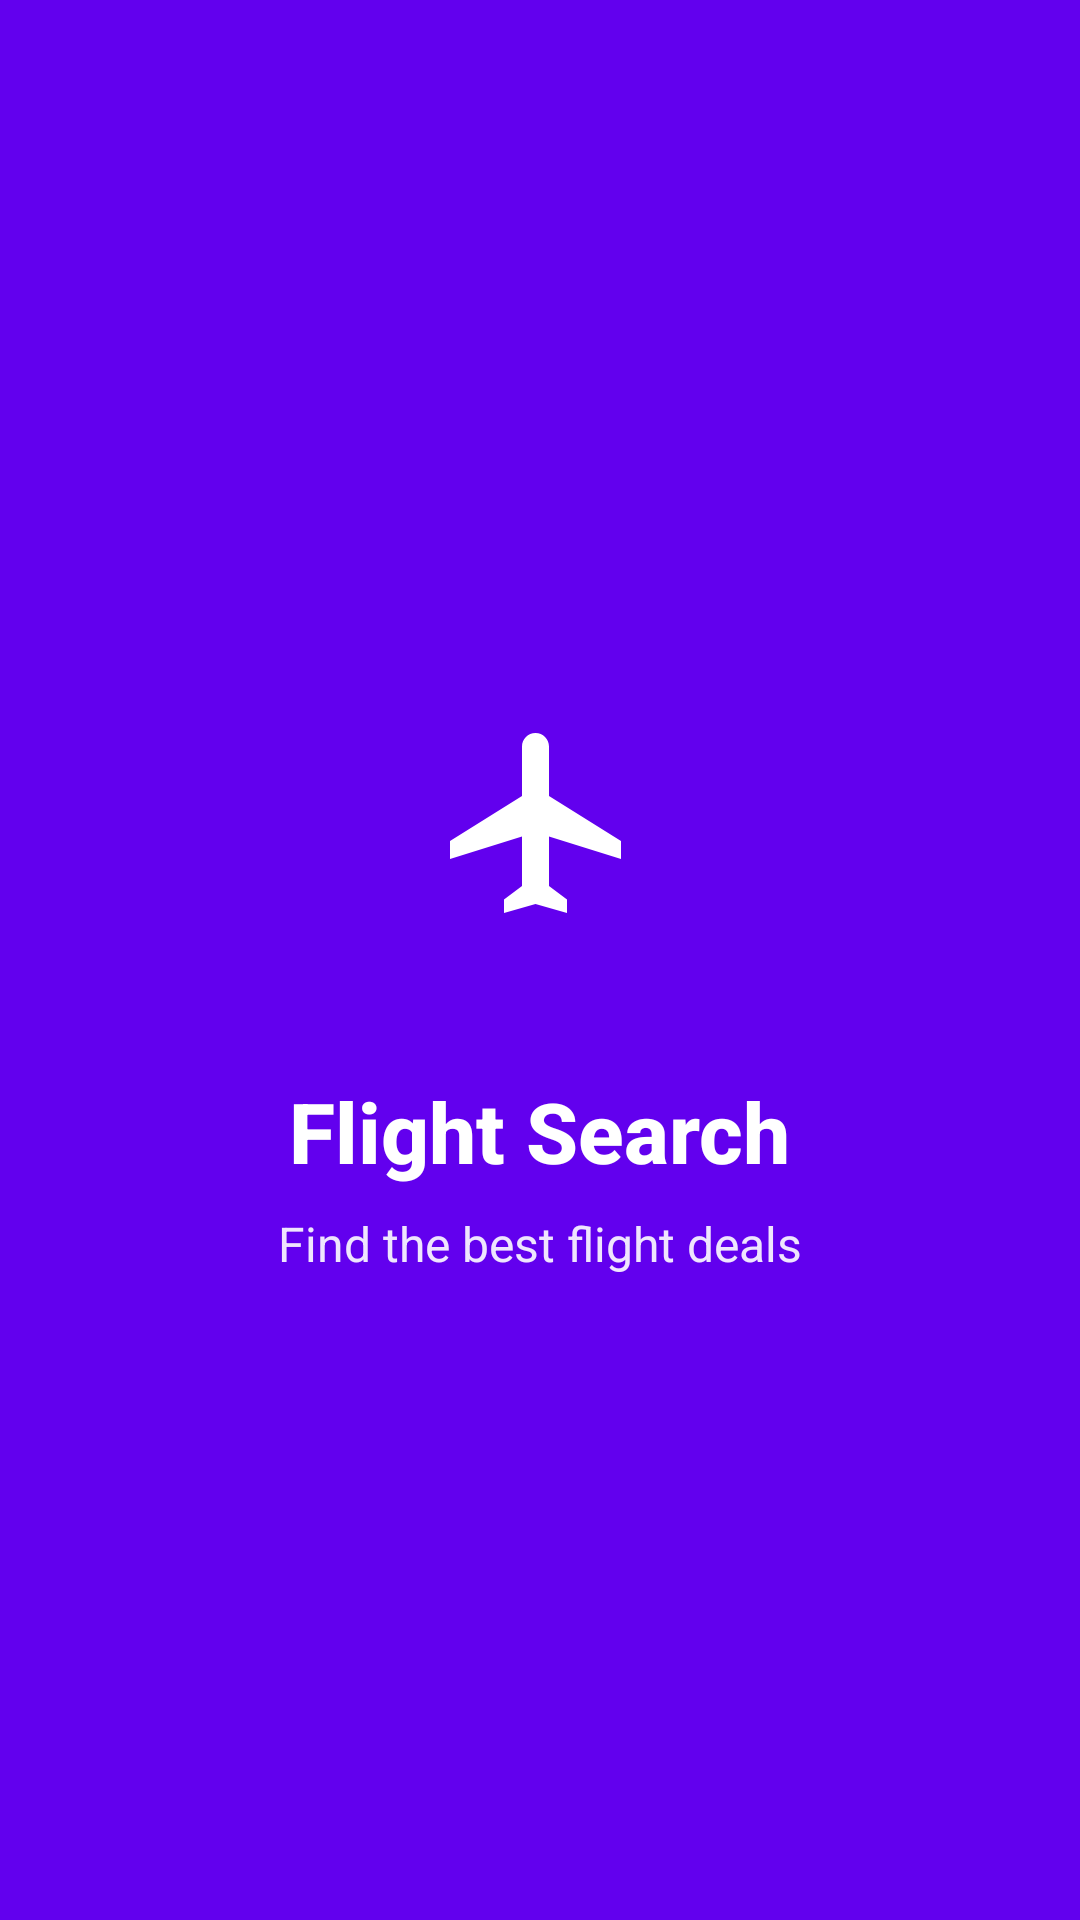

This screen was rendered from an Android layout file. Write that file and the resources it references.
<!-- AndroidManifest.xml: activity theme Theme.App.Splash -->
<!-- res/layout/activity_splash.xml -->
<?xml version="1.0" encoding="utf-8"?>
<FrameLayout xmlns:android="http://schemas.android.com/apk/res/android"
    xmlns:app="http://schemas.android.com/apk/res-auto"
    xmlns:tools="http://schemas.android.com/tools"
    android:layout_width="match_parent"
    android:layout_height="match_parent"
    android:background="@color/primary_color"
    android:clickable="true"
    android:focusable="true"
    tools:context=".SplashActivity">

    <LinearLayout
        android:layout_width="wrap_content"
        android:layout_height="wrap_content"
        android:layout_gravity="center"
        android:gravity="center"
        android:orientation="vertical">

        <ImageView
            android:layout_width="120dp"
            android:layout_height="120dp"
            android:src="@drawable/ic_plane"
            android:contentDescription="@string/app_name"
            android:padding="24dp"
            app:tint="@android:color/white" />

        <TextView
            android:layout_width="wrap_content"
            android:layout_height="wrap_content"
            android:layout_marginTop="24dp"
            android:text="@string/app_name"
            android:textColor="@android:color/white"
            android:textSize="28sp"
            android:textStyle="bold"
            android:fontFamily="sans-serif-medium" />

        <TextView
            android:layout_width="wrap_content"
            android:layout_height="wrap_content"
            android:layout_marginTop="8dp"
            android:text="@string/find_best_flights"
            android:textColor="@android:color/white"
            android:textSize="16sp"
            android:alpha="0.9" />

    </LinearLayout>

</FrameLayout>
<!-- resources referenced by this layout -->
<resources>
  <color name="primary_color">#6200EE</color>
  <!-- drawable ic_plane (drawable) -->
  <?xml version="1.0" encoding="utf-8"?>
  <vector xmlns:android="http://schemas.android.com/apk/res/android"
      android:width="24dp"
      android:height="24dp"
      android:viewportWidth="24"
      android:viewportHeight="24">
      <path
          android:fillColor="#FF000000"
          android:pathData="M21,16v-2l-8,-5V3.5c0,-0.83 -0.67,-1.5 -1.5,-1.5S10,2.67 10,3.5V9l-8,5v2l8,-2.5V19l-2,1.5V22l3.5,-1 3.5,1v-1.5L13,19v-5.5l8,2.5z"/>
  </vector>
  <string name="app_name">Flight Search</string>
  <string name="find_best_flights">Find the best flight deals</string>
  <style name="Theme.App.Splash" parent="Theme.MaterialComponents.Light.NoActionBar">
          <item name="android:windowBackground">@color/primary_color</item>
          <item name="android:statusBarColor">@color/primary_color</item>
          <item name="android:navigationBarColor">@color/primary_color</item>
      </style>
</resources>
